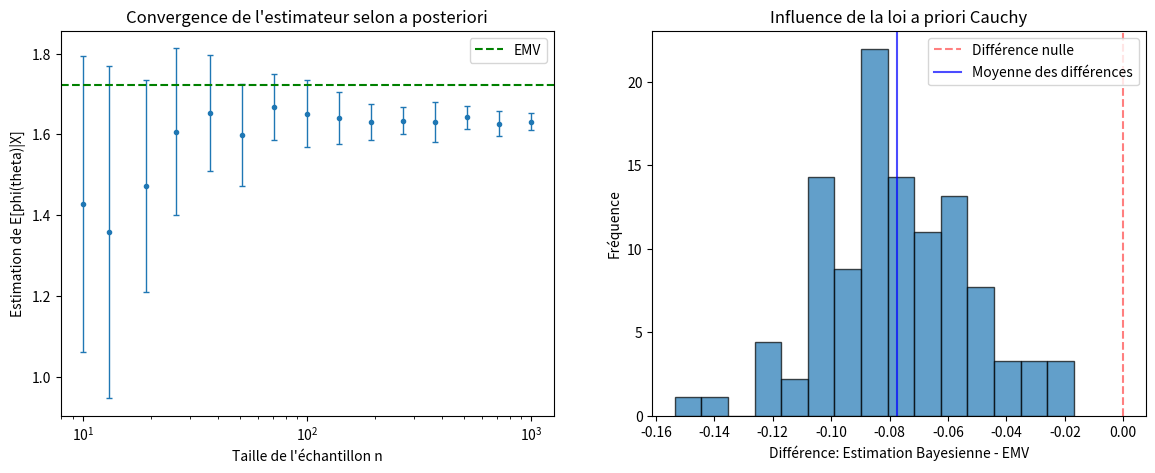

Write Python code to recreate this figure.
import numpy as np
import matplotlib.pyplot as plt

#on veut utiliser la methode de l'estimation selon a posteriori
#supposons theta est une variable aleatoire suivant une loi de cauchy et X|theta suit 
# une normale de moyenne theta et variance 1.

#On sait simuler la loi a priori, aussi pour tout theta on sait calculer p_theta(X) et on connait l'EMV de X|theta
#notre but est estimer E[phi(theta)|X] pour une fonction phi donnée (la moyenne a posteriori si phi est l'identité)

#on sait que la moyenne a posteriori es donné par la intégrale de phi(theta)Pi(theta|X)dPi(theta|X) et par
#la formule de bayes on a que Pi(theta|X) est Pi(theta)p_theta(X)/intégrale sur le domaine de theta de Pi(t)p_t(X)dt
#on construit un estimateur pour ces intégrales en utilisant un échantillon de thetas simulés selon la loi a priori
#et en prenant la somme pour chaque theta_i de phi(theta_i)p_theta_i(X) divisé par la somme de p_theta_i(X)

#On suppose qu'il existe un theta_0 et on genère un échantillon X de taille m=50

def phi_theta(theta):
    #on definit la fonction test pour theta
    #si phi est l'identité on calcule la moyenne a posteriori
    return theta

def generer_echantillon_X(theta_0, m):
    X = np.random.normal(loc=theta_0, scale=1, size=m)
    return X

def vraisemblance(theta, X, m):
    return 1/((2*np.pi)**(m/2)) * np.exp(-1/2 * np.sum((X-theta)**2))

#Pour simuler l'échantillon de thetas on utilise le méthode d'inversion
def simulation_a_posteriori(n, m, X):
    U = np.random.uniform(0,1,n)
    Th = phi_theta(np.tan(np.pi*(U-1/2)))
    #un a un échantillon de theta_i qui suivent une loi de cauchy. En considerant un échantillon X fixé, 
    #qui suit conditionné à theta une loi normale de moyenne theta et variance 1, on peut calculer la vraisemblance
    #de p_theta_i(X)
    V = []
    for t in Th:
        V.append(vraisemblance(t, X, m))
    In = np.dot(Th, V)/np.sum(V)
    return In

def influence_a_priori(N, n, theta_0, m):
    E = []
    for _ in range(N):
        X = generer_echantillon_X(theta_0, m)
        Emp = np.mean(X)
        E_Post = simulation_a_posteriori(n,m,X)
        E.append(E_Post - Emp)
    return E



def main():
    theta_0 = 2.0
    m = 10
    #on voit que comme m augmente, l'estimateur converge vers l'EMV, (si phi est l'identité)
    # qui est logique car la loi a posteriori devient de plus en plus concentrée autour de theta_0
    X = generer_echantillon_X(theta_0, m)

    #on étudie la convergence de l'estimateur en fonction de n
    repétitions = 20
    estimations = []
    deviations = []
    ns = np.logspace(1, 3, 15, dtype=int)
    for ni in ns:
        ests = []
        for _ in range(repétitions):
            est = simulation_a_posteriori(ni, m, X)
            ests.append(est)
        estimations.append(np.mean(ests))
        deviations.append(np.std(ests))
    
    fig, (ax1, ax2) = plt.subplots(1, 2, figsize=(14, 5))
    ax1.errorbar(ns, estimations, deviations, fmt='.', linewidth=1, capsize=2)
    ax1.set_xscale('log')
    ax1.set_xlabel("Taille de l'échantillon n")
    ax1.set_ylabel("Estimation de E[phi(theta)|X]")
    ax1.set_title("Convergence de l'estimateur selon a posteriori")
    ax1.axhline(y=np.mean(X), color='g', linestyle='--', label='EMV')
    ax1.legend()

    #on répresente aussi l'influence de la loi a priori
    N = 100
    n = 1000
    E = influence_a_priori(N, n, theta_0, m)
    ax2.hist(E, bins=15, density=True, alpha=0.7, edgecolor='black')
    ax2.set_title("Influence de la loi a priori Cauchy")
    ax2.set_xlabel('Différence: Estimation Bayesienne - EMV')
    ax2.set_ylabel('Fréquence')
    ax2.axvline(x=0, color='r', linestyle='--', alpha=0.5, label="Différence nulle")
    ax2.axvline(x=np.mean(E), color='b', linestyle='-', alpha=0.7, label="Moyenne des différences")
    ax2.legend()
    plt.show()

main()


    



 


